Image classification data set "c-1" (aslelekova/coursework-sber on GitHub). Class labels (2): clean, dirty.

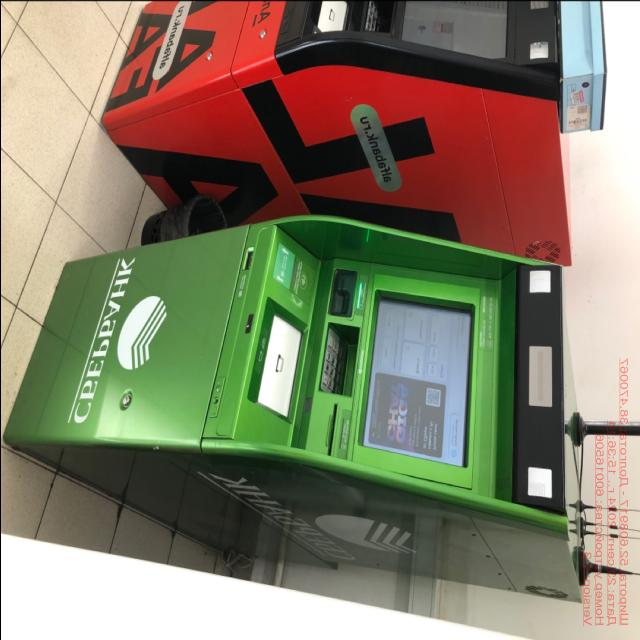
Label: clean

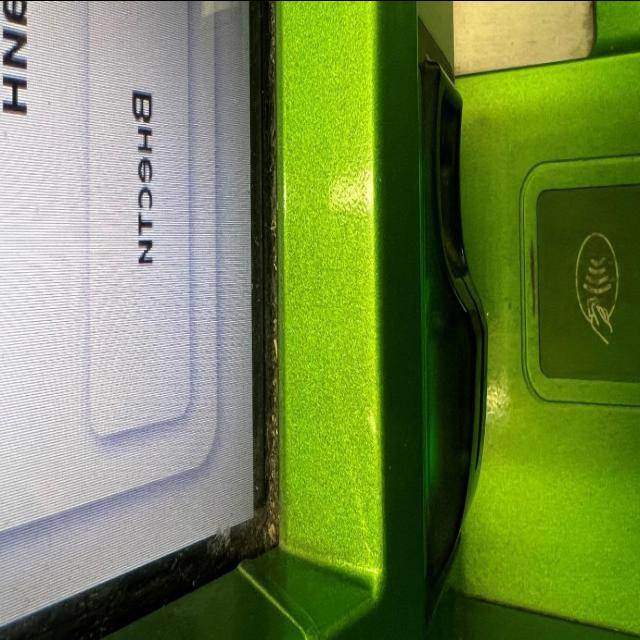
Label: dirty

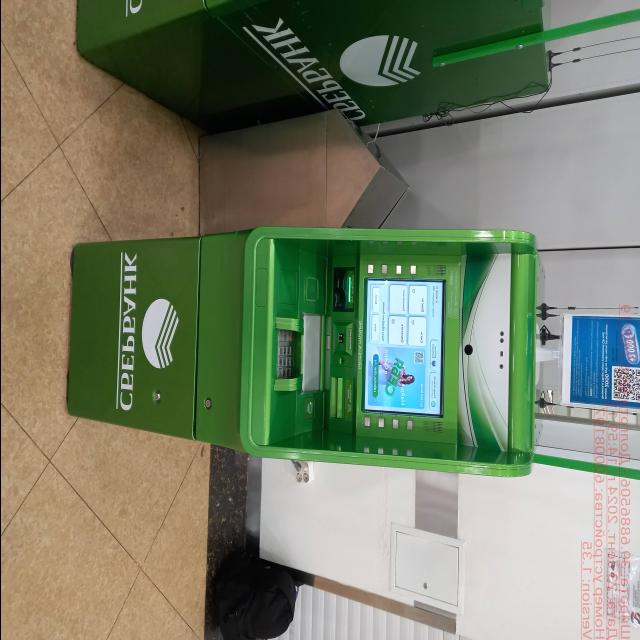
Label: clean

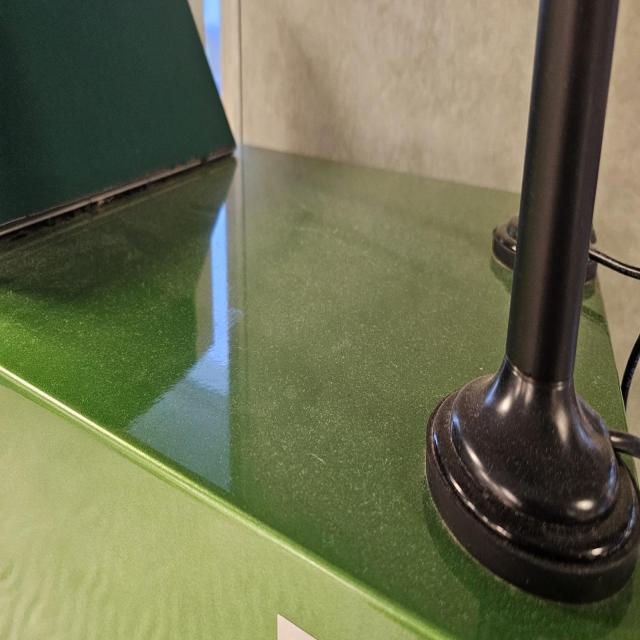
Label: dirty

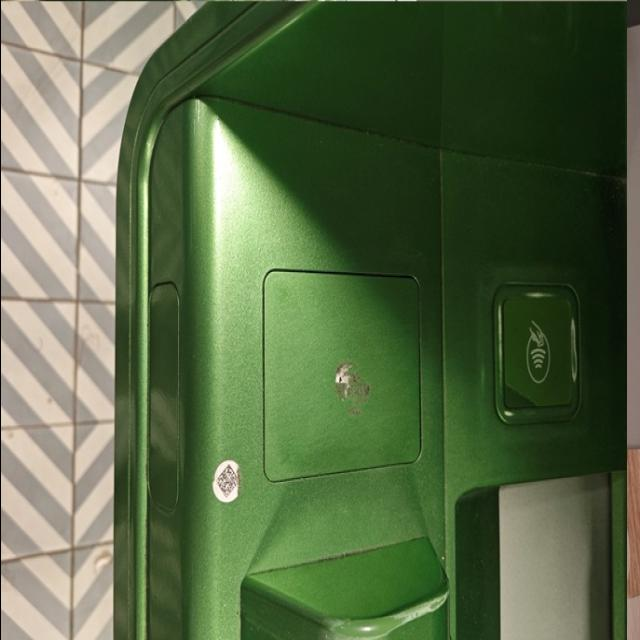
Label: dirty

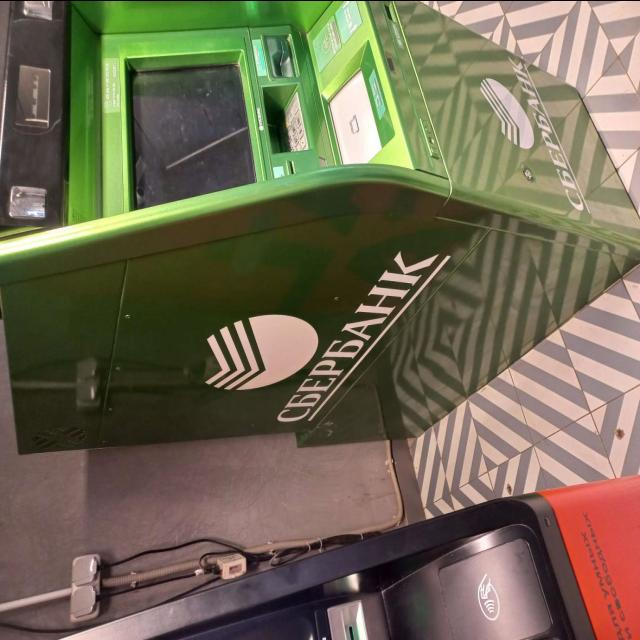
Label: dirty
